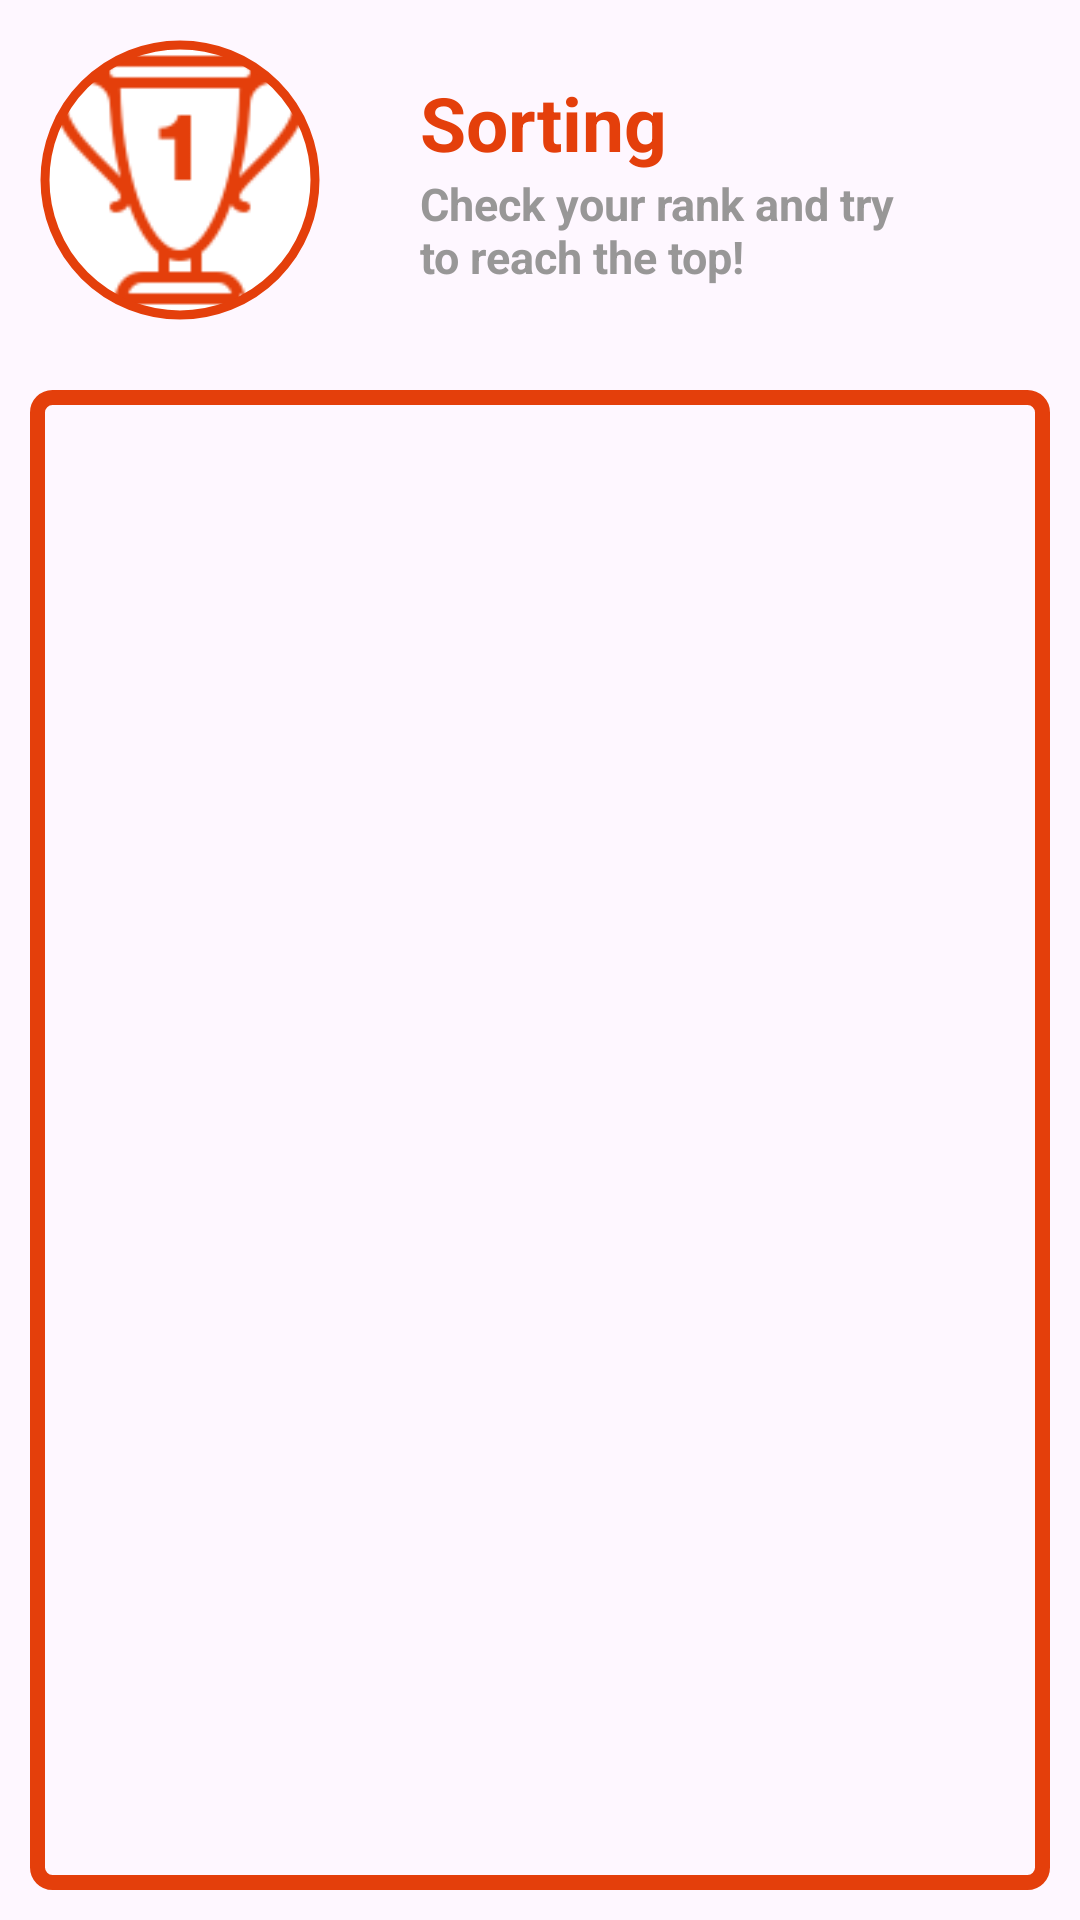

Write the Android layout XML for this screen, with the resource values it uses.
<!-- AndroidManifest.xml: application theme Theme.GreenRoad -->
<!-- res/layout/fragment_sorting.xml -->
<?xml version="1.0" encoding="utf-8"?>
<androidx.constraintlayout.widget.ConstraintLayout xmlns:android="http://schemas.android.com/apk/res/android"
    xmlns:tools="http://schemas.android.com/tools"
    android:layout_width="match_parent"
    android:layout_height="match_parent"
    xmlns:app="http://schemas.android.com/apk/res-auto"
    tools:context=".ui.view.profile.ProfileFragment">

    <LinearLayout
        android:id="@+id/profileInfoLayout"
        android:layout_width="match_parent"
        android:layout_height="wrap_content"
        app:layout_constraintTop_toTopOf="parent"
        android:orientation="horizontal"
        >
        <com.google.android.material.imageview.ShapeableImageView
            android:layout_width="100dp"
            android:layout_height="100dp"
            android:padding="5dp"
            app:strokeWidth="3dp"
            app:strokeColor="@color/mainColor"
            app:shapeAppearanceOverlay="@style/circleImageView"
            android:src="@drawable/champion"
            android:background="@color/white"
            android:layout_margin="10dp"

            />
        <LinearLayout
            android:layout_width="wrap_content"
            android:layout_height="wrap_content"
            android:layout_gravity="center"
            android:orientation="vertical"

            >

            <TextView
                android:layout_width="wrap_content"
                android:layout_height="wrap_content"
                android:textSize="25sp"
                android:text="Sorting"
                android:textColor="@color/mainColor"
                android:textStyle="bold"
                android:layout_marginStart="20dp"
                />
            <TextView
                android:layout_width="wrap_content"
                android:layout_height="wrap_content"
                android:textSize="15sp"
                android:text="Check your rank and try to reach the top!"
                android:maxLines="2"
                android:layout_marginEnd="50dp"
                android:textColor="@color/secondTextColor"
                android:textStyle="bold"
                android:layout_marginStart="20dp"
                />
        </LinearLayout>




    </LinearLayout>

    <androidx.recyclerview.widget.RecyclerView
        android:id="@+id/missionRecyclerView"
        android:layout_width="match_parent"
        android:layout_height="0dp"
        app:layout_constraintTop_toBottomOf="@id/profileInfoLayout"
        app:layout_constraintBottom_toBottomOf="parent"
        app:layout_constraintStart_toStartOf="parent"
        android:layout_margin="10dp"
        android:padding="10dp"
        android:background="@drawable/border_layout"
        />

</androidx.constraintlayout.widget.ConstraintLayout>
<!-- resources referenced by this layout -->
<resources>
  <color name="mainColor">#E43F0B</color>
  <color name="secondTextColor">#989797</color>
  
      #989797
  <color name="white">#FFFFFFFF</color>
  <!-- drawable border_layout (drawable) -->
  <?xml version="1.0" encoding="utf-8"?>
  <shape xmlns:android="http://schemas.android.com/apk/res/android"
      android:shape="rectangle">
      <stroke android:color="@color/mainColor" android:width="5dp"/>
      <corners android:radius="5dp" />
  </shape>
  <!-- drawable champion: png bitmap (drawable, 2756 bytes) -->
  <style name="circleImageView" parent="">
          <item name="cornerFamily">rounded</item>
          <item name="cornerSize">50%</item>
      </style>
  <style name="Theme.GreenRoad" parent="Base.Theme.GreenRoad" />
  <style name="Base.Theme.GreenRoad" parent="Theme.Material3.DayNight.NoActionBar">
          
          
      </style>
</resources>
